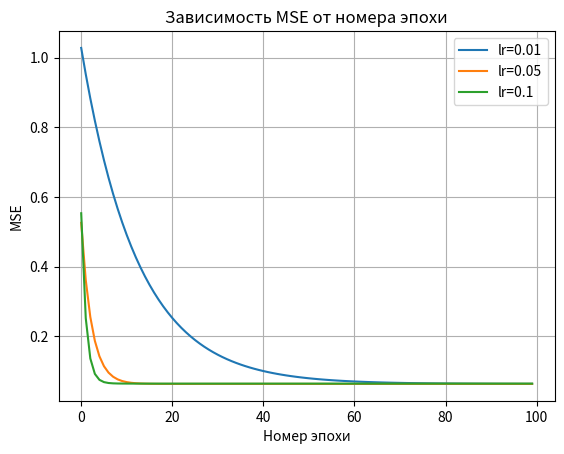
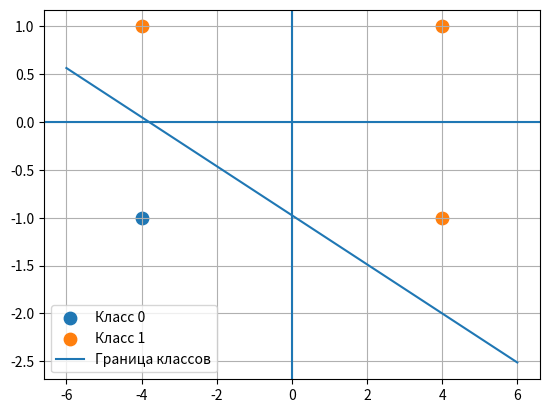

Here is the Python script that generated these plots, in order: (Note: this script raises an exception after producing the figures.)
import numpy as np
import matplotlib.pyplot as plt

X_RAW = np.array([
    [4.0,  1.0],
    [-4.0,  1.0],
    [4.0, -1.0],
    [-4.0, -1.0],
], dtype=float)

E = np.array([1.0, 1.0, 1.0, 0.0], dtype=float)

SCALE = np.max(np.abs(X_RAW), axis=0)
X = X_RAW / SCALE

def step(v):
    return 1 if v >= 0.5 else 0

def mse(y, e):
    return np.mean((e - y) ** 2)

class Net:
    def __init__(self, lr):
        rng = np.random.default_rng()
        self.w = rng.uniform(-0.5, 0.5, 2)
        self.b = rng.uniform(-0.5, 0.5)
        self.lr = lr

    def forward(self, x):
        return np.dot(self.w, x) + self.b

    def train_epoch(self):
        for x, e in zip(X, E):
            y = self.forward(x)
            d = e - y
            self.w += self.lr * d * x
            self.b += self.lr * d

        y_all = np.array([self.forward(x) for x in X])
        return mse(y_all, E)

    def predict(self, x):
        return step(self.forward(x))

lrs = [0.01, 0.05, 0.1]
epochs = 100

history = {}
best_net = None
best_mse = 1e9

for learning_rate in lrs:
    net = Net(learning_rate)
    h = []
    for _ in range(epochs):
        h.append(net.train_epoch())
    history[learning_rate] = h

    if h[-1] < best_mse:
        best_mse = h[-1]
        best_net = net

print("Лучший шаг обучения:", best_net.lr)
print("Веса:", best_net.w)
print("Смещение:", best_net.b)
print("Финальное MSE:", best_mse)

plt.figure()
for lr, h in history.items():
    plt.plot(h, label=f"lr={lr}")
plt.xlabel("Номер эпохи")
plt.ylabel("MSE")
plt.title("Зависимость MSE от номера эпохи")
plt.grid()
plt.legend()
plt.show()

plt.figure()

c0 = X_RAW[E == 0]
c1 = X_RAW[E == 1]

plt.scatter(c0[:, 0], c0[:, 1], s=80, label="Класс 0")
plt.scatter(c1[:, 0], c1[:, 1], s=80, label="Класс 1")

w1 = best_net.w[0] / SCALE[0]
w2 = best_net.w[1] / SCALE[1]
b = best_net.b

xs = np.linspace(-6, 6, 200)
ys = (0.5 - b - w1 * xs) / w2

plt.plot(xs, ys, label="Граница классов")

plt.axhline(0)
plt.axvline(0)
plt.grid()
plt.legend()
plt.show()

x1, x2 = map(float, input("Введите x1 x2: ").split())

x_user = np.array([x1, x2])
x_user_norm = x_user / SCALE

prediction = best_net.predict(x_user_norm)
print("Класс точки:", prediction)

plt.figure()
plt.scatter(c0[:, 0], c0[:, 1], s=80, label="Класс 0")
plt.scatter(c1[:, 0], c1[:, 1], s=80, label="Класс 1")
plt.plot(xs, ys, label="Граница классов")
plt.scatter(x_user[0], x_user[1], s=120, marker="s", label="Точка пользователя")

plt.axhline(0)
plt.axvline(0)
plt.grid()
plt.legend()
plt.show()
